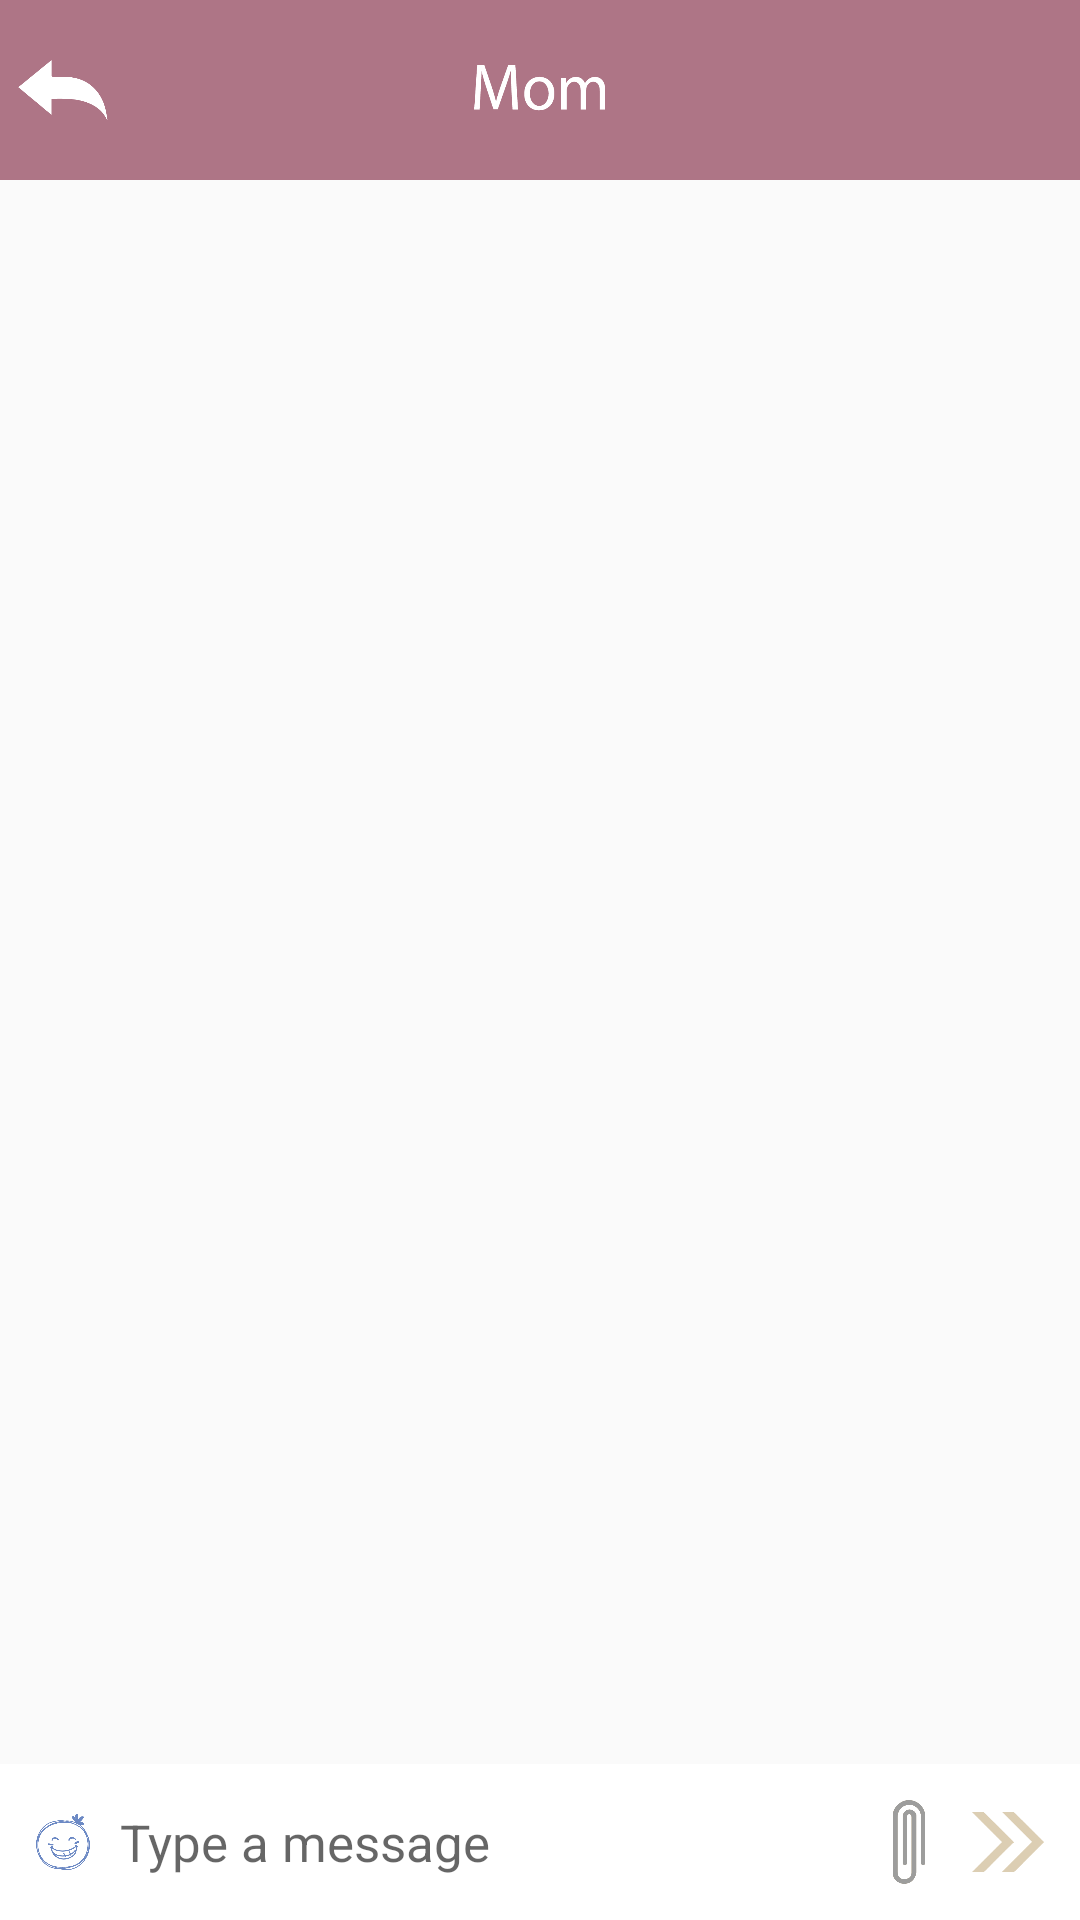

Here is an Android app screen rendered from its layout file. Give the layout XML and the strings, colors and styles it references.
<!-- AndroidManifest.xml: application theme AppTheme -->
<!-- res/layout/activity_friend_conversation.xml -->
<?xml version="1.0" encoding="utf-8"?>
<LinearLayout xmlns:android="http://schemas.android.com/apk/res/android"
    xmlns:tools="http://schemas.android.com/tools"
    android:id="@+id/activity_friend_conversation"
    android:layout_width="match_parent"
    android:layout_height="match_parent"
    android:paddingBottom="0dp"
    android:paddingLeft="0dp"
    android:paddingRight="0dp"
    android:paddingTop="0dp"
    android:orientation="vertical"
    tools:context="com.rep5.sialah.sia.ChatBot">

    <LinearLayout
        android:layout_width="match_parent"
        android:layout_height="60dp"
        android:orientation="horizontal"
        android:background="#ae7586"
        android:gravity="center">

        <ImageButton
            android:layout_width="wrap_content"
            android:layout_height="wrap_content"
            android:maxWidth="36dp"
            android:maxHeight="36dp"
            android:paddingLeft="6dp"
            android:adjustViewBounds="true"
            android:scaleType="fitCenter"
            android:src="@drawable/backwhite"
            android:onClick="GoBack"
            android:background="#00000000"/>

        <ImageView
            android:layout_width="0dp"
            android:layout_height="wrap_content"
            android:maxHeight="24dp"
            android:adjustViewBounds="true"
            android:scaleType="fitCenter"
            android:layout_weight="1"
            android:src="@drawable/title_mom"/>

        <ImageButton
            android:layout_width="wrap_content"
            android:layout_height="wrap_content"
            android:maxWidth="36dp"
            android:maxHeight="36dp"
            android:paddingRight="6dp"
            android:adjustViewBounds="true"
            android:scaleType="fitCenter"
            android:src="@drawable/buttondefault"
            android:visibility="invisible"
            android:background="#00000000"/>

    </LinearLayout>

    <ScrollView
        android:layout_width="match_parent"
        android:layout_height="wrap_content"
        android:orientation="vertical"
        android:layout_alignParentTop="true"
        android:id="@+id/scrollView"
        android:layout_weight="1">

        <LinearLayout
            android:layout_width="match_parent"
            android:layout_height="wrap_content"
            android:orientation="vertical"
            android:id="@+id/friendConversation"
            android:padding="8dp">

        </LinearLayout>

    </ScrollView>

    <LinearLayout
        android:id="@+id/linearLayout"
        android:layout_width="match_parent"
        android:layout_height="wrap_content"
        android:orientation="horizontal"
        android:background="#FFFFFF"
        android:padding="6dp"
        android:paddingBottom="10dp">


        <ImageButton
            android:layout_width="30dp"
            android:layout_height="40dp"
            android:padding="6dp"
            android:scaleType="fitCenter"
            android:adjustViewBounds="true"
            android:background="#00000000"
            android:src="@drawable/smileyface"
            android:layout_gravity="bottom" />

        <FrameLayout
            android:layout_width="0dp"
            android:layout_height="wrap_content"
            android:layout_weight="1"
            android:layout_marginRight="4dp"
            android:layout_marginLeft="4dp"
            android:layout_gravity="center_vertical">

            <EditText
                android:id="@+id/editText"
                android:layout_width="match_parent"
                android:layout_height="wrap_content"
                android:textSize="17sp"
                android:hint="Type a message"
                android:background="@android:color/transparent"/>
        </FrameLayout>

        <ImageButton
            android:layout_width="30dp"
            android:layout_height="40dp"
            android:padding="6dp"
            android:scaleType="fitCenter"
            android:adjustViewBounds="true"
            android:background="#00000000"
            android:src="@drawable/attachment"
            android:onClick="MustBuyWifi"
            android:layout_gravity="bottom" />

        <ImageButton
            android:layout_width="36dp"
            android:layout_height="40dp"
            android:paddingLeft="9dp"
            android:padding="6dp"
            android:scaleType="fitCenter"
            android:adjustViewBounds="true"
            android:background="#00000000"
            android:src="@drawable/sendbutton_faded"
            android:enabled="false"
            android:id="@+id/send"
            android:layout_gravity="bottom"/>

    </LinearLayout>

</LinearLayout>
<!-- resources referenced by this layout -->
<resources>
  <!-- drawable attachment: png bitmap (drawable, 4392 bytes) -->
  <!-- drawable backwhite: png bitmap (drawable, 2766 bytes) -->
  <!-- drawable buttondefault: png bitmap (drawable, 3752 bytes) -->
  <!-- drawable sendbutton_faded: png bitmap (drawable, 2379 bytes) -->
  <!-- drawable smileyface: png bitmap (drawable, 12188 bytes) -->
  <!-- drawable title_mom: png bitmap (drawable, 4460 bytes) -->
  <style name="AppTheme" parent="Theme.AppCompat.Light.NoActionBar">
          
          
          
          <item name="colorAccent">#5c3c32</item>
      </style>
</resources>
